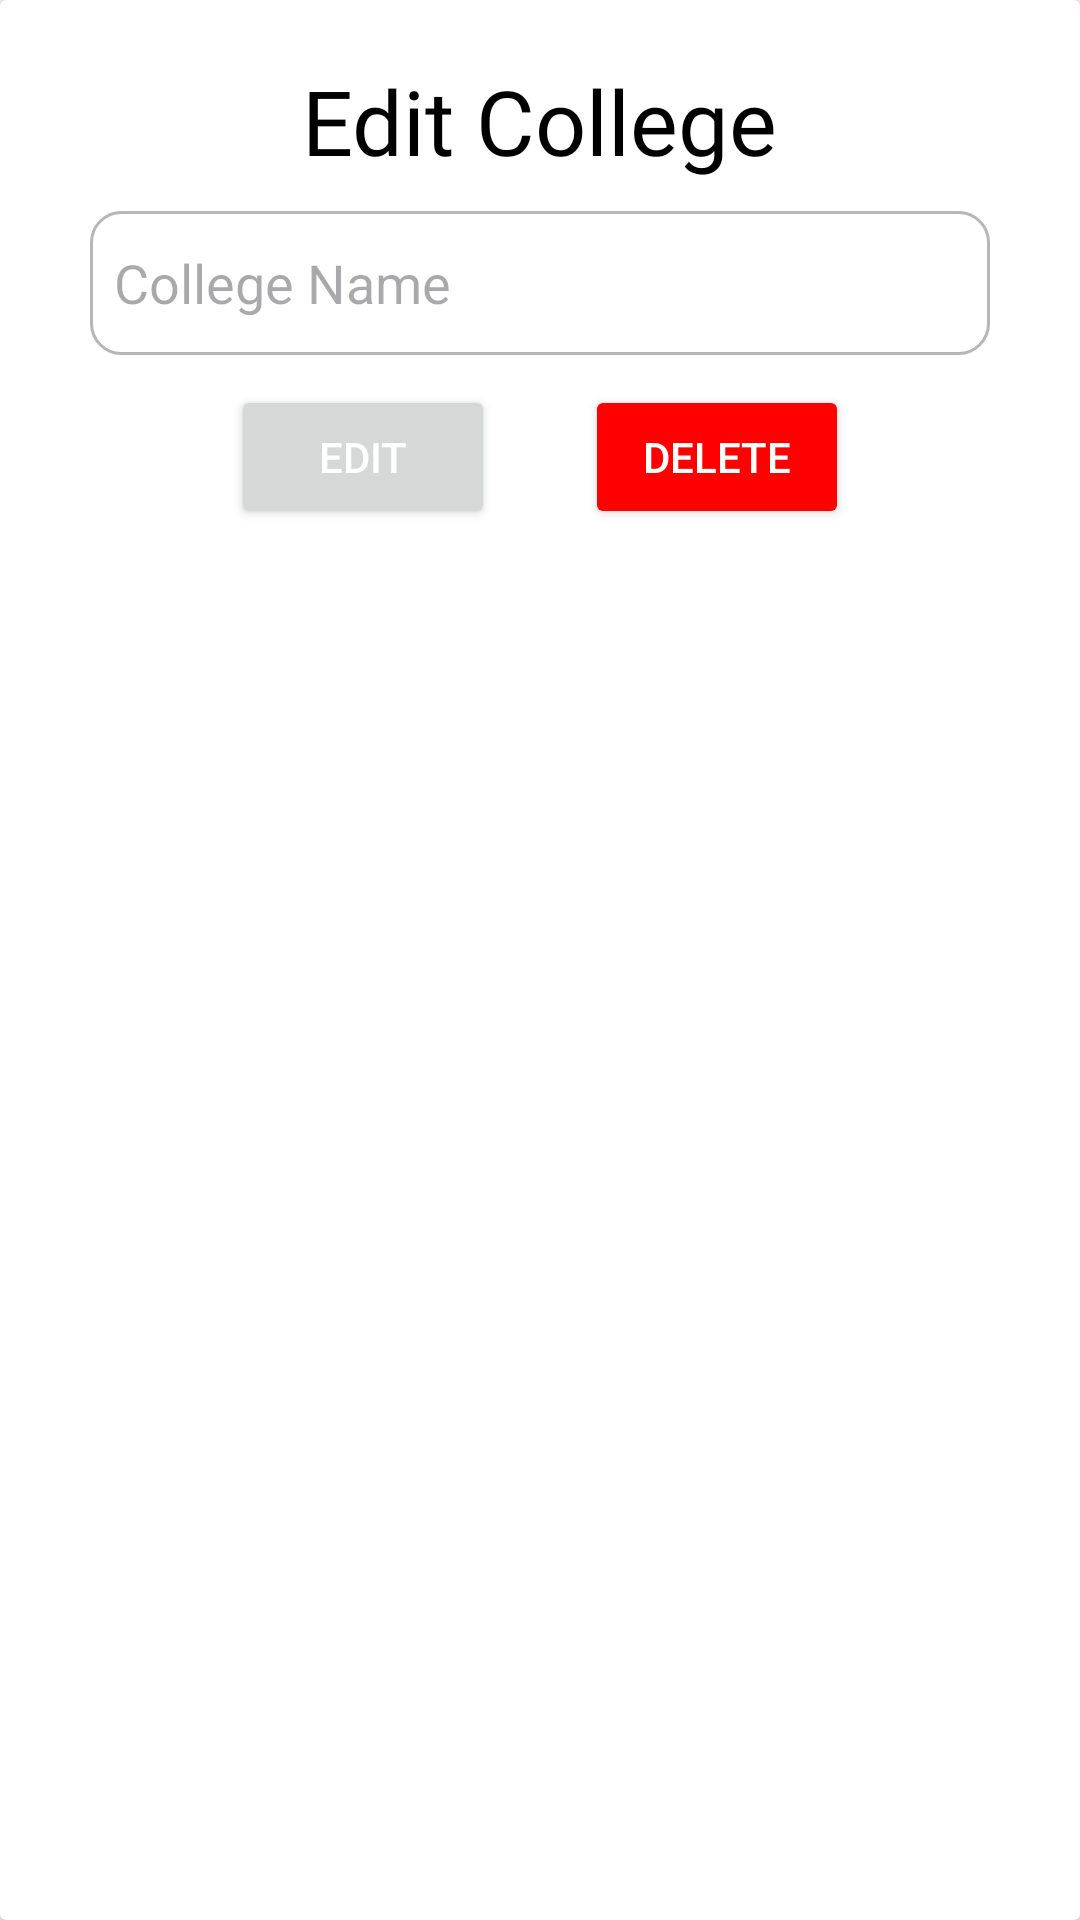

Reconstruct the res/layout file that produces this screen, plus the resources it refers to.
<!-- AndroidManifest.xml: application theme Theme.SMS -->
<!-- res/layout/edit_delete_college_dialogbox.xml -->
<?xml version="1.0" encoding="utf-8"?>
<androidx.cardview.widget.CardView xmlns:android="http://schemas.android.com/apk/res/android"
    xmlns:tools="http://schemas.android.com/tools"
    android:layout_width="wrap_content"
    android:layout_height="wrap_content"
    xmlns:app="http://schemas.android.com/apk/res-auto">

    <androidx.constraintlayout.widget.ConstraintLayout
        android:layout_width="match_parent"
        android:layout_height="match_parent"
        android:paddingLeft="30dp"
        android:paddingTop="20dp"
        android:paddingRight="30dp"
        android:paddingBottom="20dp">

        <TextView
            android:id="@+id/textView"
            android:layout_width="wrap_content"
            android:layout_height="wrap_content"
            android:fontFamily="@font/anton"
            android:text="Edit College"
            android:textColor="@color/black"
            android:textSize="30dp"
            app:layout_constraintEnd_toEndOf="parent"
            app:layout_constraintStart_toStartOf="parent"
            app:layout_constraintTop_toTopOf="parent" />

        <EditText
            android:id="@+id/collegeName"
            android:layout_width="300dp"
            android:layout_height="wrap_content"
            android:background="@drawable/custom_input"
            android:drawablePadding="10dp"
            android:layout_marginTop="10dp"
            android:hint="College Name"
            android:inputType="textEmailAddress"
            android:minHeight="48dp"
            android:padding="8dp"
            app:layout_constraintEnd_toEndOf="@+id/textView"
            app:layout_constraintStart_toStartOf="@+id/textView"
            app:layout_constraintTop_toBottomOf="@+id/textView" />

        <LinearLayout
            android:layout_width="wrap_content"
            android:layout_height="wrap_content"
            android:orientation="horizontal"
            android:layout_marginTop="10dp"
            app:layout_constraintEnd_toEndOf="@+id/collegeName"
            app:layout_constraintStart_toStartOf="@+id/collegeName"
            app:layout_constraintTop_toBottomOf="@+id/collegeName">

            <Button
                android:id="@+id/editCollegeButton"
                android:layout_width="wrap_content"
                android:layout_height="wrap_content"
                android:layout_marginRight="30dp"
                android:text="Edit"
                android:textColor="@color/white" />

            <Button
                android:id="@+id/deleteCollegeButton"
                android:layout_width="wrap_content"
                android:layout_height="wrap_content"
                android:text="Delete"
                android:backgroundTint="#FF0000"
                android:textColor="@color/white" />
        </LinearLayout>

    </androidx.constraintlayout.widget.ConstraintLayout>
</androidx.cardview.widget.CardView>
<!-- resources referenced by this layout -->
<resources>
  <color name="black">#FF000000</color>
  <color name="white">#FFFFFFFF</color>
  <!-- drawable custom_input (drawable) -->
  <?xml version="1.0" encoding="utf-8"?>
  <selector xmlns:android="http://schemas.android.com/apk/res/android">
      <item android:state_enabled="true" android:state_focused="true">
          <shape android:shape="rectangle">
              <solid android:color="@android:color/white" />
              <corners android:radius="10dp"/>
              <stroke android:color="@color/black" android:width="1dp"/>
          </shape>
      </item>>
  
      <item android:state_enabled="true">
          <shape android:shape="rectangle">
              <solid android:color="@android:color/white" />
              <corners android:radius="10dp"/>
              <stroke android:color="#B6B6B6" android:width="1dp"/>
          </shape>
      </item>>
  </selector>
  <style name="Theme.SMS" parent="Base.Theme.SMS" />
  <style name="Base.Theme.SMS" parent="Theme.Material3.DayNight">
          <item name="colorPrimary">@color/my_primary</item>
          <item name="colorPrimaryVariant">@color/my_primary</item>
          <item name="colorOnPrimary">@color/my_primary</item>
  
          <item name="colorSecondary">@color/my_secondary</item>
          <item name="colorSecondaryVariant">@color/my_secondary</item>
          <item name="colorOnSecondary">@color/my_secondary</item>
      </style>
  <color name="my_primary">#0F7BDB</color>
  <color name="my_secondary">#3770A2</color>
</resources>
